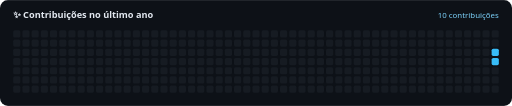
t = 0.00 s
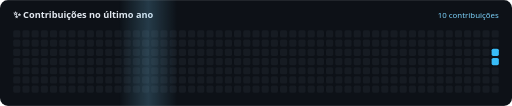
t = 1.56 s
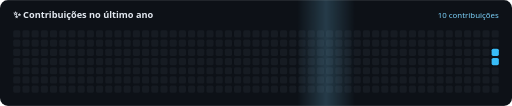
t = 3.11 s
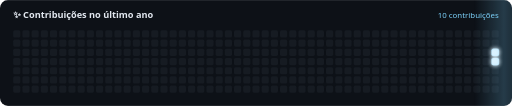
t = 4.67 s
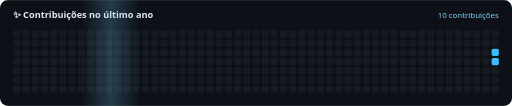
t = 6.23 s
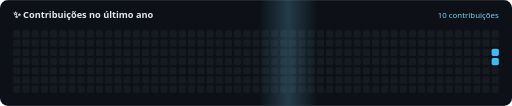
t = 7.78 s

The animated SVG that drew these frames (rendered in a browser with its animation timeline set to each time). Animation: 2 CSS @keyframes rules; one cycle of 9.34 s, repeats indefinitely.

<svg xmlns="http://www.w3.org/2000/svg" width="779" height="161" viewBox="0 0 779 161">
<defs>
  <filter id="glow" x="-150%" y="-150%" width="400%" height="400%">
    <feGaussianBlur stdDeviation="3" result="b"/>
    <feMerge><feMergeNode in="b"/><feMergeNode in="b"/><feMergeNode in="SourceGraphic"/></feMerge>
  </filter>
  <linearGradient id="shine" x1="0" x2="1" y1="0" y2="0">
    <stop offset="0" stop-color="#7dd3fc" stop-opacity="0"/>
    <stop offset="0.5" stop-color="#7dd3fc" stop-opacity="0.22"/>
    <stop offset="1" stop-color="#7dd3fc" stop-opacity="0"/>
  </linearGradient>
  <clipPath id="card"><rect width="779" height="161" rx="12"/></clipPath>
</defs>
<style>
  .l { opacity: 0; animation: pulse 5s ease-out infinite; }
  @keyframes pulse { 0% { opacity: 0 } 5% { opacity: 1 } 22% { opacity: 0 } 100% { opacity: 0 } }
  .band { animation: sweep 5s linear infinite; }
  @keyframes sweep { from { transform: translateX(-90px) } to { transform: translateX(779px) } }
  .t { font: 600 14px 'Segoe UI', Ubuntu, sans-serif; fill: #e2e8f0; }
  .s { font: 400 12px 'Segoe UI', Ubuntu, sans-serif; fill: #7dd3fc; }
</style>
<g clip-path="url(#card)">
  <rect width="779" height="161" fill="#0d1117"/>
  <text class="t" x="20" y="28">✨ Contribuições no último ano</text>
  <text class="s" x="759" y="28" text-anchor="end">10 contribuições</text>
  <rect x="20" y="46" width="11" height="11" rx="2.5" fill="#161b22"/><rect x="20" y="60" width="11" height="11" rx="2.5" fill="#161b22"/><rect x="20" y="74" width="11" height="11" rx="2.5" fill="#161b22"/><rect x="20" y="88" width="11" height="11" rx="2.5" fill="#161b22"/><rect x="20" y="102" width="11" height="11" rx="2.5" fill="#161b22"/><rect x="20" y="116" width="11" height="11" rx="2.5" fill="#161b22"/><rect x="20" y="130" width="11" height="11" rx="2.5" fill="#161b22"/><rect x="34" y="46" width="11" height="11" rx="2.5" fill="#161b22"/><rect x="34" y="60" width="11" height="11" rx="2.5" fill="#161b22"/><rect x="34" y="74" width="11" height="11" rx="2.5" fill="#161b22"/><rect x="34" y="88" width="11" height="11" rx="2.5" fill="#161b22"/><rect x="34" y="102" width="11" height="11" rx="2.5" fill="#161b22"/><rect x="34" y="116" width="11" height="11" rx="2.5" fill="#161b22"/><rect x="34" y="130" width="11" height="11" rx="2.5" fill="#161b22"/><rect x="48" y="46" width="11" height="11" rx="2.5" fill="#161b22"/><rect x="48" y="60" width="11" height="11" rx="2.5" fill="#161b22"/><rect x="48" y="74" width="11" height="11" rx="2.5" fill="#161b22"/><rect x="48" y="88" width="11" height="11" rx="2.5" fill="#161b22"/><rect x="48" y="102" width="11" height="11" rx="2.5" fill="#161b22"/><rect x="48" y="116" width="11" height="11" rx="2.5" fill="#161b22"/><rect x="48" y="130" width="11" height="11" rx="2.5" fill="#161b22"/><rect x="62" y="46" width="11" height="11" rx="2.5" fill="#161b22"/><rect x="62" y="60" width="11" height="11" rx="2.5" fill="#161b22"/><rect x="62" y="74" width="11" height="11" rx="2.5" fill="#161b22"/><rect x="62" y="88" width="11" height="11" rx="2.5" fill="#161b22"/><rect x="62" y="102" width="11" height="11" rx="2.5" fill="#161b22"/><rect x="62" y="116" width="11" height="11" rx="2.5" fill="#161b22"/><rect x="62" y="130" width="11" height="11" rx="2.5" fill="#161b22"/><rect x="76" y="46" width="11" height="11" rx="2.5" fill="#161b22"/><rect x="76" y="60" width="11" height="11" rx="2.5" fill="#161b22"/><rect x="76" y="74" width="11" height="11" rx="2.5" fill="#161b22"/><rect x="76" y="88" width="11" height="11" rx="2.5" fill="#161b22"/><rect x="76" y="102" width="11" height="11" rx="2.5" fill="#161b22"/><rect x="76" y="116" width="11" height="11" rx="2.5" fill="#161b22"/><rect x="76" y="130" width="11" height="11" rx="2.5" fill="#161b22"/><rect x="90" y="46" width="11" height="11" rx="2.5" fill="#161b22"/><rect x="90" y="60" width="11" height="11" rx="2.5" fill="#161b22"/><rect x="90" y="74" width="11" height="11" rx="2.5" fill="#161b22"/><rect x="90" y="88" width="11" height="11" rx="2.5" fill="#161b22"/><rect x="90" y="102" width="11" height="11" rx="2.5" fill="#161b22"/><rect x="90" y="116" width="11" height="11" rx="2.5" fill="#161b22"/><rect x="90" y="130" width="11" height="11" rx="2.5" fill="#161b22"/><rect x="104" y="46" width="11" height="11" rx="2.5" fill="#161b22"/><rect x="104" y="60" width="11" height="11" rx="2.5" fill="#161b22"/><rect x="104" y="74" width="11" height="11" rx="2.5" fill="#161b22"/><rect x="104" y="88" width="11" height="11" rx="2.5" fill="#161b22"/><rect x="104" y="102" width="11" height="11" rx="2.5" fill="#161b22"/><rect x="104" y="116" width="11" height="11" rx="2.5" fill="#161b22"/><rect x="104" y="130" width="11" height="11" rx="2.5" fill="#161b22"/><rect x="118" y="46" width="11" height="11" rx="2.5" fill="#161b22"/><rect x="118" y="60" width="11" height="11" rx="2.5" fill="#161b22"/><rect x="118" y="74" width="11" height="11" rx="2.5" fill="#161b22"/><rect x="118" y="88" width="11" height="11" rx="2.5" fill="#161b22"/><rect x="118" y="102" width="11" height="11" rx="2.5" fill="#161b22"/><rect x="118" y="116" width="11" height="11" rx="2.5" fill="#161b22"/><rect x="118" y="130" width="11" height="11" rx="2.5" fill="#161b22"/><rect x="132" y="46" width="11" height="11" rx="2.5" fill="#161b22"/><rect x="132" y="60" width="11" height="11" rx="2.5" fill="#161b22"/><rect x="132" y="74" width="11" height="11" rx="2.5" fill="#161b22"/><rect x="132" y="88" width="11" height="11" rx="2.5" fill="#161b22"/><rect x="132" y="102" width="11" height="11" rx="2.5" fill="#161b22"/><rect x="132" y="116" width="11" height="11" rx="2.5" fill="#161b22"/><rect x="132" y="130" width="11" height="11" rx="2.5" fill="#161b22"/><rect x="146" y="46" width="11" height="11" rx="2.5" fill="#161b22"/><rect x="146" y="60" width="11" height="11" rx="2.5" fill="#161b22"/><rect x="146" y="74" width="11" height="11" rx="2.5" fill="#161b22"/><rect x="146" y="88" width="11" height="11" rx="2.5" fill="#161b22"/><rect x="146" y="102" width="11" height="11" rx="2.5" fill="#161b22"/><rect x="146" y="116" width="11" height="11" rx="2.5" fill="#161b22"/><rect x="146" y="130" width="11" height="11" rx="2.5" fill="#161b22"/><rect x="160" y="46" width="11" height="11" rx="2.5" fill="#161b22"/><rect x="160" y="60" width="11" height="11" rx="2.5" fill="#161b22"/><rect x="160" y="74" width="11" height="11" rx="2.5" fill="#161b22"/><rect x="160" y="88" width="11" height="11" rx="2.5" fill="#161b22"/><rect x="160" y="102" width="11" height="11" rx="2.5" fill="#161b22"/><rect x="160" y="116" width="11" height="11" rx="2.5" fill="#161b22"/><rect x="160" y="130" width="11" height="11" rx="2.5" fill="#161b22"/><rect x="174" y="46" width="11" height="11" rx="2.5" fill="#161b22"/><rect x="174" y="60" width="11" height="11" rx="2.5" fill="#161b22"/><rect x="174" y="74" width="11" height="11" rx="2.5" fill="#161b22"/><rect x="174" y="88" width="11" height="11" rx="2.5" fill="#161b22"/><rect x="174" y="102" width="11" height="11" rx="2.5" fill="#161b22"/><rect x="174" y="116" width="11" height="11" rx="2.5" fill="#161b22"/><rect x="174" y="130" width="11" height="11" rx="2.5" fill="#161b22"/><rect x="188" y="46" width="11" height="11" rx="2.5" fill="#161b22"/><rect x="188" y="60" width="11" height="11" rx="2.5" fill="#161b22"/><rect x="188" y="74" width="11" height="11" rx="2.5" fill="#161b22"/><rect x="188" y="88" width="11" height="11" rx="2.5" fill="#161b22"/><rect x="188" y="102" width="11" height="11" rx="2.5" fill="#161b22"/><rect x="188" y="116" width="11" height="11" rx="2.5" fill="#161b22"/><rect x="188" y="130" width="11" height="11" rx="2.5" fill="#161b22"/><rect x="202" y="46" width="11" height="11" rx="2.5" fill="#161b22"/><rect x="202" y="60" width="11" height="11" rx="2.5" fill="#161b22"/><rect x="202" y="74" width="11" height="11" rx="2.5" fill="#161b22"/><rect x="202" y="88" width="11" height="11" rx="2.5" fill="#161b22"/><rect x="202" y="102" width="11" height="11" rx="2.5" fill="#161b22"/><rect x="202" y="116" width="11" height="11" rx="2.5" fill="#161b22"/><rect x="202" y="130" width="11" height="11" rx="2.5" fill="#161b22"/><rect x="216" y="46" width="11" height="11" rx="2.5" fill="#161b22"/><rect x="216" y="60" width="11" height="11" rx="2.5" fill="#161b22"/><rect x="216" y="74" width="11" height="11" rx="2.5" fill="#161b22"/><rect x="216" y="88" width="11" height="11" rx="2.5" fill="#161b22"/><rect x="216" y="102" width="11" height="11" rx="2.5" fill="#161b22"/><rect x="216" y="116" width="11" height="11" rx="2.5" fill="#161b22"/><rect x="216" y="130" width="11" height="11" rx="2.5" fill="#161b22"/><rect x="230" y="46" width="11" height="11" rx="2.5" fill="#161b22"/><rect x="230" y="60" width="11" height="11" rx="2.5" fill="#161b22"/><rect x="230" y="74" width="11" height="11" rx="2.5" fill="#161b22"/><rect x="230" y="88" width="11" height="11" rx="2.5" fill="#161b22"/><rect x="230" y="102" width="11" height="11" rx="2.5" fill="#161b22"/><rect x="230" y="116" width="11" height="11" rx="2.5" fill="#161b22"/><rect x="230" y="130" width="11" height="11" rx="2.5" fill="#161b22"/><rect x="244" y="46" width="11" height="11" rx="2.5" fill="#161b22"/><rect x="244" y="60" width="11" height="11" rx="2.5" fill="#161b22"/><rect x="244" y="74" width="11" height="11" rx="2.5" fill="#161b22"/><rect x="244" y="88" width="11" height="11" rx="2.5" fill="#161b22"/><rect x="244" y="102" width="11" height="11" rx="2.5" fill="#161b22"/><rect x="244" y="116" width="11" height="11" rx="2.5" fill="#161b22"/><rect x="244" y="130" width="11" height="11" rx="2.5" fill="#161b22"/><rect x="258" y="46" width="11" height="11" rx="2.5" fill="#161b22"/><rect x="258" y="60" width="11" height="11" rx="2.5" fill="#161b22"/><rect x="258" y="74" width="11" height="11" rx="2.5" fill="#161b22"/><rect x="258" y="88" width="11" height="11" rx="2.5" fill="#161b22"/><rect x="258" y="102" width="11" height="11" rx="2.5" fill="#161b22"/><rect x="258" y="116" width="11" height="11" rx="2.5" fill="#161b22"/><rect x="258" y="130" width="11" height="11" rx="2.5" fill="#161b22"/><rect x="272" y="46" width="11" height="11" rx="2.5" fill="#161b22"/><rect x="272" y="60" width="11" height="11" rx="2.5" fill="#161b22"/><rect x="272" y="74" width="11" height="11" rx="2.5" fill="#161b22"/><rect x="272" y="88" width="11" height="11" rx="2.5" fill="#161b22"/><rect x="272" y="102" width="11" height="11" rx="2.5" fill="#161b22"/><rect x="272" y="116" width="11" height="11" rx="2.5" fill="#161b22"/><rect x="272" y="130" width="11" height="11" rx="2.5" fill="#161b22"/><rect x="286" y="46" width="11" height="11" rx="2.5" fill="#161b22"/><rect x="286" y="60" width="11" height="11" rx="2.5" fill="#161b22"/><rect x="286" y="74" width="11" height="11" rx="2.5" fill="#161b22"/><rect x="286" y="88" width="11" height="11" rx="2.5" fill="#161b22"/><rect x="286" y="102" width="11" height="11" rx="2.5" fill="#161b22"/><rect x="286" y="116" width="11" height="11" rx="2.5" fill="#161b22"/><rect x="286" y="130" width="11" height="11" rx="2.5" fill="#161b22"/><rect x="300" y="46" width="11" height="11" rx="2.5" fill="#161b22"/><rect x="300" y="60" width="11" height="11" rx="2.5" fill="#161b22"/><rect x="300" y="74" width="11" height="11" rx="2.5" fill="#161b22"/><rect x="300" y="88" width="11" height="11" rx="2.5" fill="#161b22"/><rect x="300" y="102" width="11" height="11" rx="2.5" fill="#161b22"/><rect x="300" y="116" width="11" height="11" rx="2.5" fill="#161b22"/><rect x="300" y="130" width="11" height="11" rx="2.5" fill="#161b22"/><rect x="314" y="46" width="11" height="11" rx="2.5" fill="#161b22"/><rect x="314" y="60" width="11" height="11" rx="2.5" fill="#161b22"/><rect x="314" y="74" width="11" height="11" rx="2.5" fill="#161b22"/><rect x="314" y="88" width="11" height="11" rx="2.5" fill="#161b22"/><rect x="314" y="102" width="11" height="11" rx="2.5" fill="#161b22"/><rect x="314" y="116" width="11" height="11" rx="2.5" fill="#161b22"/><rect x="314" y="130" width="11" height="11" rx="2.5" fill="#161b22"/><rect x="328" y="46" width="11" height="11" rx="2.5" fill="#161b22"/><rect x="328" y="60" width="11" height="11" rx="2.5" fill="#161b22"/><rect x="328" y="74" width="11" height="11" rx="2.5" fill="#161b22"/><rect x="328" y="88" width="11" height="11" rx="2.5" fill="#161b22"/><rect x="328" y="102" width="11" height="11" rx="2.5" fill="#161b22"/><rect x="328" y="116" width="11" height="11" rx="2.5" fill="#161b22"/><rect x="328" y="130" width="11" height="11" rx="2.5" fill="#161b22"/><rect x="342" y="46" width="11" height="11" rx="2.5" fill="#161b22"/><rect x="342" y="60" width="11" height="11" rx="2.5" fill="#161b22"/><rect x="342" y="74" width="11" height="11" rx="2.5" fill="#161b22"/><rect x="342" y="88" width="11" height="11" rx="2.5" fill="#161b22"/><rect x="342" y="102" width="11" height="11" rx="2.5" fill="#161b22"/><rect x="342" y="116" width="11" height="11" rx="2.5" fill="#161b22"/><rect x="342" y="130" width="11" height="11" rx="2.5" fill="#161b22"/><rect x="356" y="46" width="11" height="11" rx="2.5" fill="#161b22"/><rect x="356" y="60" width="11" height="11" rx="2.5" fill="#161b22"/><rect x="356" y="74" width="11" height="11" rx="2.5" fill="#161b22"/><rect x="356" y="88" width="11" height="11" rx="2.5" fill="#161b22"/><rect x="356" y="102" width="11" height="11" rx="2.5" fill="#161b22"/><rect x="356" y="116" width="11" height="11" rx="2.5" fill="#161b22"/><rect x="356" y="130" width="11" height="11" rx="2.5" fill="#161b22"/><rect x="370" y="46" width="11" height="11" rx="2.5" fill="#161b22"/><rect x="370" y="60" width="11" height="11" rx="2.5" fill="#161b22"/><rect x="370" y="74" width="11" height="11" rx="2.5" fill="#161b22"/><rect x="370" y="88" width="11" height="11" rx="2.5" fill="#161b22"/><rect x="370" y="102" width="11" height="11" rx="2.5" fill="#161b22"/><rect x="370" y="116" width="11" height="11" rx="2.5" fill="#161b22"/><rect x="370" y="130" width="11" height="11" rx="2.5" fill="#161b22"/><rect x="384" y="46" width="11" height="11" rx="2.5" fill="#161b22"/><rect x="384" y="60" width="11" height="11" rx="2.5" fill="#161b22"/><rect x="384" y="74" width="11" height="11" rx="2.5" fill="#161b22"/><rect x="384" y="88" width="11" height="11" rx="2.5" fill="#161b22"/><rect x="384" y="102" width="11" height="11" rx="2.5" fill="#161b22"/><rect x="384" y="116" width="11" height="11" rx="2.5" fill="#161b22"/><rect x="384" y="130" width="11" height="11" rx="2.5" fill="#161b22"/><rect x="398" y="46" width="11" height="11" rx="2.5" fill="#161b22"/><rect x="398" y="60" width="11" height="11" rx="2.5" fill="#161b22"/><rect x="398" y="74" width="11" height="11" rx="2.5" fill="#161b22"/><rect x="398" y="88" width="11" height="11" rx="2.5" fill="#161b22"/><rect x="398" y="102" width="11" height="11" rx="2.5" fill="#161b22"/><rect x="398" y="116" width="11" height="11" rx="2.5" fill="#161b22"/><rect x="398" y="130" width="11" height="11" rx="2.5" fill="#161b22"/><rect x="412" y="46" width="11" height="11" rx="2.5" fill="#161b22"/><rect x="412" y="60" width="11" height="11" rx="2.5" fill="#161b22"/><rect x="412" y="74" width="11" height="11" rx="2.5" fill="#161b22"/><rect x="412" y="88" width="11" height="11" rx="2.5" fill="#161b22"/><rect x="412" y="102" width="11" height="11" rx="2.5" fill="#161b22"/><rect x="412" y="116" width="11" height="11" rx="2.5" fill="#161b22"/><rect x="412" y="130" width="11" height="11" rx="2.5" fill="#161b22"/><rect x="426" y="46" width="11" height="11" rx="2.5" fill="#161b22"/><rect x="426" y="60" width="11" height="11" rx="2.5" fill="#161b22"/><rect x="426" y="74" width="11" height="11" rx="2.5" fill="#161b22"/><rect x="426" y="88" width="11" height="11" rx="2.5" fill="#161b22"/><rect x="426" y="102" width="11" height="11" rx="2.5" fill="#161b22"/><rect x="426" y="116" width="11" height="11" rx="2.5" fill="#161b22"/><rect x="426" y="130" width="11" height="11" rx="2.5" fill="#161b22"/><rect x="440" y="46" width="11" height="11" rx="2.5" fill="#161b22"/><rect x="440" y="60" width="11" height="11" rx="2.5" fill="#161b22"/><rect x="440" y="74" width="11" height="11" rx="2.5" fill="#161b22"/><rect x="440" y="88" width="11" height="11" rx="2.5" fill="#161b22"/><rect x="440" y="102" width="11" height="11" rx="2.5" fill="#161b22"/><rect x="440" y="116" width="11" height="11" rx="2.5" fill="#161b22"/><rect x="440" y="130" width="11" height="11" rx="2.5" fill="#161b22"/><rect x="454" y="46" width="11" height="11" rx="2.5" fill="#161b22"/><rect x="454" y="60" width="11" height="11" rx="2.5" fill="#161b22"/><rect x="454" y="74" width="11" height="11" rx="2.5" fill="#161b22"/><rect x="454" y="88" width="11" height="11" rx="2.5" fill="#161b22"/><rect x="454" y="102" width="11" height="11" rx="2.5" fill="#161b22"/><rect x="454" y="116" width="11" height="11" rx="2.5" fill="#161b22"/><rect x="454" y="130" width="11" height="11" rx="2.5" fill="#161b22"/><rect x="468" y="46" width="11" height="11" rx="2.5" fill="#161b22"/><rect x="468" y="60" width="11" height="11" rx="2.5" fill="#161b22"/><rect x="468" y="74" width="11" height="11" rx="2.5" fill="#161b22"/><rect x="468" y="88" width="11" height="11" rx="2.5" fill="#161b22"/><rect x="468" y="102" width="11" height="11" rx="2.5" fill="#161b22"/><rect x="468" y="116" width="11" height="11" rx="2.5" fill="#161b22"/><rect x="468" y="130" width="11" height="11" rx="2.5" fill="#161b22"/><rect x="482" y="46" width="11" height="11" rx="2.5" fill="#161b22"/><rect x="482" y="60" width="11" height="11" rx="2.5" fill="#161b22"/><rect x="482" y="74" width="11" height="11" rx="2.5" fill="#161b22"/><rect x="482" y="88" width="11" height="11" rx="2.5" fill="#161b22"/><rect x="482" y="102" width="11" height="11" rx="2.5" fill="#161b22"/><rect x="482" y="116" width="11" height="11" rx="2.5" fill="#161b22"/><rect x="482" y="130" width="11" height="11" rx="2.5" fill="#161b22"/><rect x="496" y="46" width="11" height="11" rx="2.5" fill="#161b22"/><rect x="496" y="60" width="11" height="11" rx="2.5" fill="#161b22"/><rect x="496" y="74" width="11" height="11" rx="2.5" fill="#161b22"/><rect x="496" y="88" width="11" height="11" rx="2.5" fill="#161b22"/><rect x="496" y="102" width="11" height="11" rx="2.5" fill="#161b22"/><rect x="496" y="116" width="11" height="11" rx="2.5" fill="#161b22"/><rect x="496" y="130" width="11" height="11" rx="2.5" fill="#161b22"/><rect x="510" y="46" width="11" height="11" rx="2.5" fill="#161b22"/><rect x="510" y="60" width="11" height="11" rx="2.5" fill="#161b22"/><rect x="510" y="74" width="11" height="11" rx="2.5" fill="#161b22"/><rect x="510" y="88" width="11" height="11" rx="2.5" fill="#161b22"/><rect x="510" y="102" width="11" height="11" rx="2.5" fill="#161b22"/><rect x="510" y="116" width="11" height="11" rx="2.5" fill="#161b22"/><rect x="510" y="130" width="11" height="11" rx="2.5" fill="#161b22"/><rect x="524" y="46" width="11" height="11" rx="2.5" fill="#161b22"/><rect x="524" y="60" width="11" height="11" rx="2.5" fill="#161b22"/><rect x="524" y="74" width="11" height="11" rx="2.5" fill="#161b22"/><rect x="524" y="88" width="11" height="11" rx="2.5" fill="#161b22"/><rect x="524" y="102" width="11" height="11" rx="2.5" fill="#161b22"/><rect x="524" y="116" width="11" height="11" rx="2.5" fill="#161b22"/><rect x="524" y="130" width="11" height="11" rx="2.5" fill="#161b22"/><rect x="538" y="46" width="11" height="11" rx="2.5" fill="#161b22"/><rect x="538" y="60" width="11" height="11" rx="2.5" fill="#161b22"/><rect x="538" y="74" width="11" height="11" rx="2.5" fill="#161b22"/><rect x="538" y="88" width="11" height="11" rx="2.5" fill="#161b22"/><rect x="538" y="102" width="11" height="11" rx="2.5" fill="#161b22"/><rect x="538" y="116" width="11" height="11" rx="2.5" fill="#161b22"/><rect x="538" y="130" width="11" height="11" rx="2.5" fill="#161b22"/><rect x="552" y="46" width="11" height="11" rx="2.5" fill="#161b22"/><rect x="552" y="60" width="11" height="11" rx="2.5" fill="#161b22"/><rect x="552" y="74" width="11" height="11" rx="2.5" fill="#161b22"/><rect x="552" y="88" width="11" height="11" rx="2.5" fill="#161b22"/><rect x="552" y="102" width="11" height="11" rx="2.5" fill="#161b22"/><rect x="552" y="116" width="11" height="11" rx="2.5" fill="#161b22"/><rect x="552" y="130" width="11" height="11" rx="2.5" fill="#161b22"/><rect x="566" y="46" width="11" height="11" rx="2.5" fill="#161b22"/><rect x="566" y="60" width="11" height="11" rx="2.5" fill="#161b22"/><rect x="566" y="74" width="11" height="11" rx="2.5" fill="#161b22"/><rect x="566" y="88" width="11" height="11" rx="2.5" fill="#161b22"/><rect x="566" y="102" width="11" height="11" rx="2.5" fill="#161b22"/><rect x="566" y="116" width="11" height="11" rx="2.5" fill="#161b22"/><rect x="566" y="130" width="11" height="11" rx="2.5" fill="#161b22"/><rect x="580" y="46" width="11" height="11" rx="2.5" fill="#161b22"/><rect x="580" y="60" width="11" height="11" rx="2.5" fill="#161b22"/><rect x="580" y="74" width="11" height="11" rx="2.5" fill="#161b22"/><rect x="580" y="88" width="11" height="11" rx="2.5" fill="#161b22"/><rect x="580" y="102" width="11" height="11" rx="2.5" fill="#161b22"/><rect x="580" y="116" width="11" height="11" rx="2.5" fill="#161b22"/><rect x="580" y="130" width="11" height="11" rx="2.5" fill="#161b22"/><rect x="594" y="46" width="11" height="11" rx="2.5" fill="#161b22"/><rect x="594" y="60" width="11" height="11" rx="2.5" fill="#161b22"/><rect x="594" y="74" width="11" height="11" rx="2.5" fill="#161b22"/><rect x="594" y="88" width="11" height="11" rx="2.5" fill="#161b22"/><rect x="594" y="102" width="11" height="11" rx="2.5" fill="#161b22"/><rect x="594" y="116" width="11" height="11" rx="2.5" fill="#161b22"/><rect x="594" y="130" width="11" height="11" rx="2.5" fill="#161b22"/><rect x="608" y="46" width="11" height="11" rx="2.5" fill="#161b22"/><rect x="608" y="60" width="11" height="11" rx="2.5" fill="#161b22"/><rect x="608" y="74" width="11" height="11" rx="2.5" fill="#161b22"/><rect x="608" y="88" width="11" height="11" rx="2.5" fill="#161b22"/><rect x="608" y="102" width="11" height="11" rx="2.5" fill="#161b22"/><rect x="608" y="116" width="11" height="11" rx="2.5" fill="#161b22"/><rect x="608" y="130" width="11" height="11" rx="2.5" fill="#161b22"/><rect x="622" y="46" width="11" height="11" rx="2.5" fill="#161b22"/><rect x="622" y="60" width="11" height="11" rx="2.5" fill="#161b22"/><rect x="622" y="74" width="11" height="11" rx="2.5" fill="#161b22"/><rect x="622" y="88" width="11" height="11" rx="2.5" fill="#161b22"/><rect x="622" y="102" width="11" height="11" rx="2.5" fill="#161b22"/><rect x="622" y="116" width="11" height="11" rx="2.5" fill="#161b22"/><rect x="622" y="130" width="11" height="11" rx="2.5" fill="#161b22"/><rect x="636" y="46" width="11" height="11" rx="2.5" fill="#161b22"/><rect x="636" y="60" width="11" height="11" rx="2.5" fill="#161b22"/><rect x="636" y="74" width="11" height="11" rx="2.5" fill="#161b22"/><rect x="636" y="88" width="11" height="11" rx="2.5" fill="#161b22"/><rect x="636" y="102" width="11" height="11" rx="2.5" fill="#161b22"/><rect x="636" y="116" width="11" height="11" rx="2.5" fill="#161b22"/><rect x="636" y="130" width="11" height="11" rx="2.5" fill="#161b22"/><rect x="650" y="46" width="11" height="11" rx="2.5" fill="#161b22"/><rect x="650" y="60" width="11" height="11" rx="2.5" fill="#161b22"/><rect x="650" y="74" width="11" height="11" rx="2.5" fill="#161b22"/><rect x="650" y="88" width="11" height="11" rx="2.5" fill="#161b22"/><rect x="650" y="102" width="11" height="11" rx="2.5" fill="#161b22"/><rect x="650" y="116" width="11" height="11" rx="2.5" fill="#161b22"/><rect x="650" y="130" width="11" height="11" rx="2.5" fill="#161b22"/><rect x="664" y="46" width="11" height="11" rx="2.5" fill="#161b22"/><rect x="664" y="60" width="11" height="11" rx="2.5" fill="#161b22"/><rect x="664" y="74" width="11" height="11" rx="2.5" fill="#161b22"/><rect x="664" y="88" width="11" height="11" rx="2.5" fill="#161b22"/><rect x="664" y="102" width="11" height="11" rx="2.5" fill="#161b22"/><rect x="664" y="116" width="11" height="11" rx="2.5" fill="#161b22"/><rect x="664" y="130" width="11" height="11" rx="2.5" fill="#161b22"/><rect x="678" y="46" width="11" height="11" rx="2.5" fill="#161b22"/><rect x="678" y="60" width="11" height="11" rx="2.5" fill="#161b22"/><rect x="678" y="74" width="11" height="11" rx="2.5" fill="#161b22"/><rect x="678" y="88" width="11" height="11" rx="2.5" fill="#161b22"/><rect x="678" y="102" width="11" height="11" rx="2.5" fill="#161b22"/><rect x="678" y="116" width="11" height="11" rx="2.5" fill="#161b22"/><rect x="678" y="130" width="11" height="11" rx="2.5" fill="#161b22"/><rect x="692" y="46" width="11" height="11" rx="2.5" fill="#161b22"/><rect x="692" y="60" width="11" height="11" rx="2.5" fill="#161b22"/><rect x="692" y="74" width="11" height="11" rx="2.5" fill="#161b22"/><rect x="692" y="88" width="11" height="11" rx="2.5" fill="#161b22"/><rect x="692" y="102" width="11" height="11" rx="2.5" fill="#161b22"/><rect x="692" y="116" width="11" height="11" rx="2.5" fill="#161b22"/><rect x="692" y="130" width="11" height="11" rx="2.5" fill="#161b22"/><rect x="706" y="46" width="11" height="11" rx="2.5" fill="#161b22"/><rect x="706" y="60" width="11" height="11" rx="2.5" fill="#161b22"/><rect x="706" y="74" width="11" height="11" rx="2.5" fill="#161b22"/><rect x="706" y="88" width="11" height="11" rx="2.5" fill="#161b22"/><rect x="706" y="102" width="11" height="11" rx="2.5" fill="#161b22"/><rect x="706" y="116" width="11" height="11" rx="2.5" fill="#161b22"/><rect x="706" y="130" width="11" height="11" rx="2.5" fill="#161b22"/><rect x="720" y="46" width="11" height="11" rx="2.5" fill="#161b22"/><rect x="720" y="60" width="11" height="11" rx="2.5" fill="#161b22"/><rect x="720" y="74" width="11" height="11" rx="2.5" fill="#161b22"/><rect x="720" y="88" width="11" height="11" rx="2.5" fill="#161b22"/><rect x="720" y="102" width="11" height="11" rx="2.5" fill="#161b22"/><rect x="720" y="116" width="11" height="11" rx="2.5" fill="#161b22"/><rect x="720" y="130" width="11" height="11" rx="2.5" fill="#161b22"/><rect x="734" y="46" width="11" height="11" rx="2.5" fill="#161b22"/><rect x="734" y="60" width="11" height="11" rx="2.5" fill="#161b22"/><rect x="734" y="74" width="11" height="11" rx="2.5" fill="#161b22"/><rect x="734" y="88" width="11" height="11" rx="2.5" fill="#161b22"/><rect x="734" y="102" width="11" height="11" rx="2.5" fill="#161b22"/><rect x="734" y="116" width="11" height="11" rx="2.5" fill="#161b22"/><rect x="734" y="130" width="11" height="11" rx="2.5" fill="#161b22"/><rect x="748" y="46" width="11" height="11" rx="2.5" fill="#161b22"/><rect x="748" y="60" width="11" height="11" rx="2.5" fill="#161b22"/><rect x="748" y="74" width="11" height="11" rx="2.5" fill="#38bdf8"/><rect x="748" y="88" width="11" height="11" rx="2.5" fill="#38bdf8"/><rect x="748" y="102" width="11" height="11" rx="2.5" fill="#161b22"/><rect x="748" y="116" width="11" height="11" rx="2.5" fill="#161b22"/><rect x="748" y="130" width="11" height="11" rx="2.5" fill="#161b22"/>
  <g filter="url(#glow)"><rect class="l" style="animation-delay:4.34s" x="748" y="74" width="11" height="11" rx="2.5" fill="#f0f9ff"/><rect class="l" style="animation-delay:4.34s" x="748" y="88" width="11" height="11" rx="2.5" fill="#f0f9ff"/></g>
  <rect class="band" x="0" y="0" width="90" height="161" fill="url(#shine)"/>
</g>
</svg>
